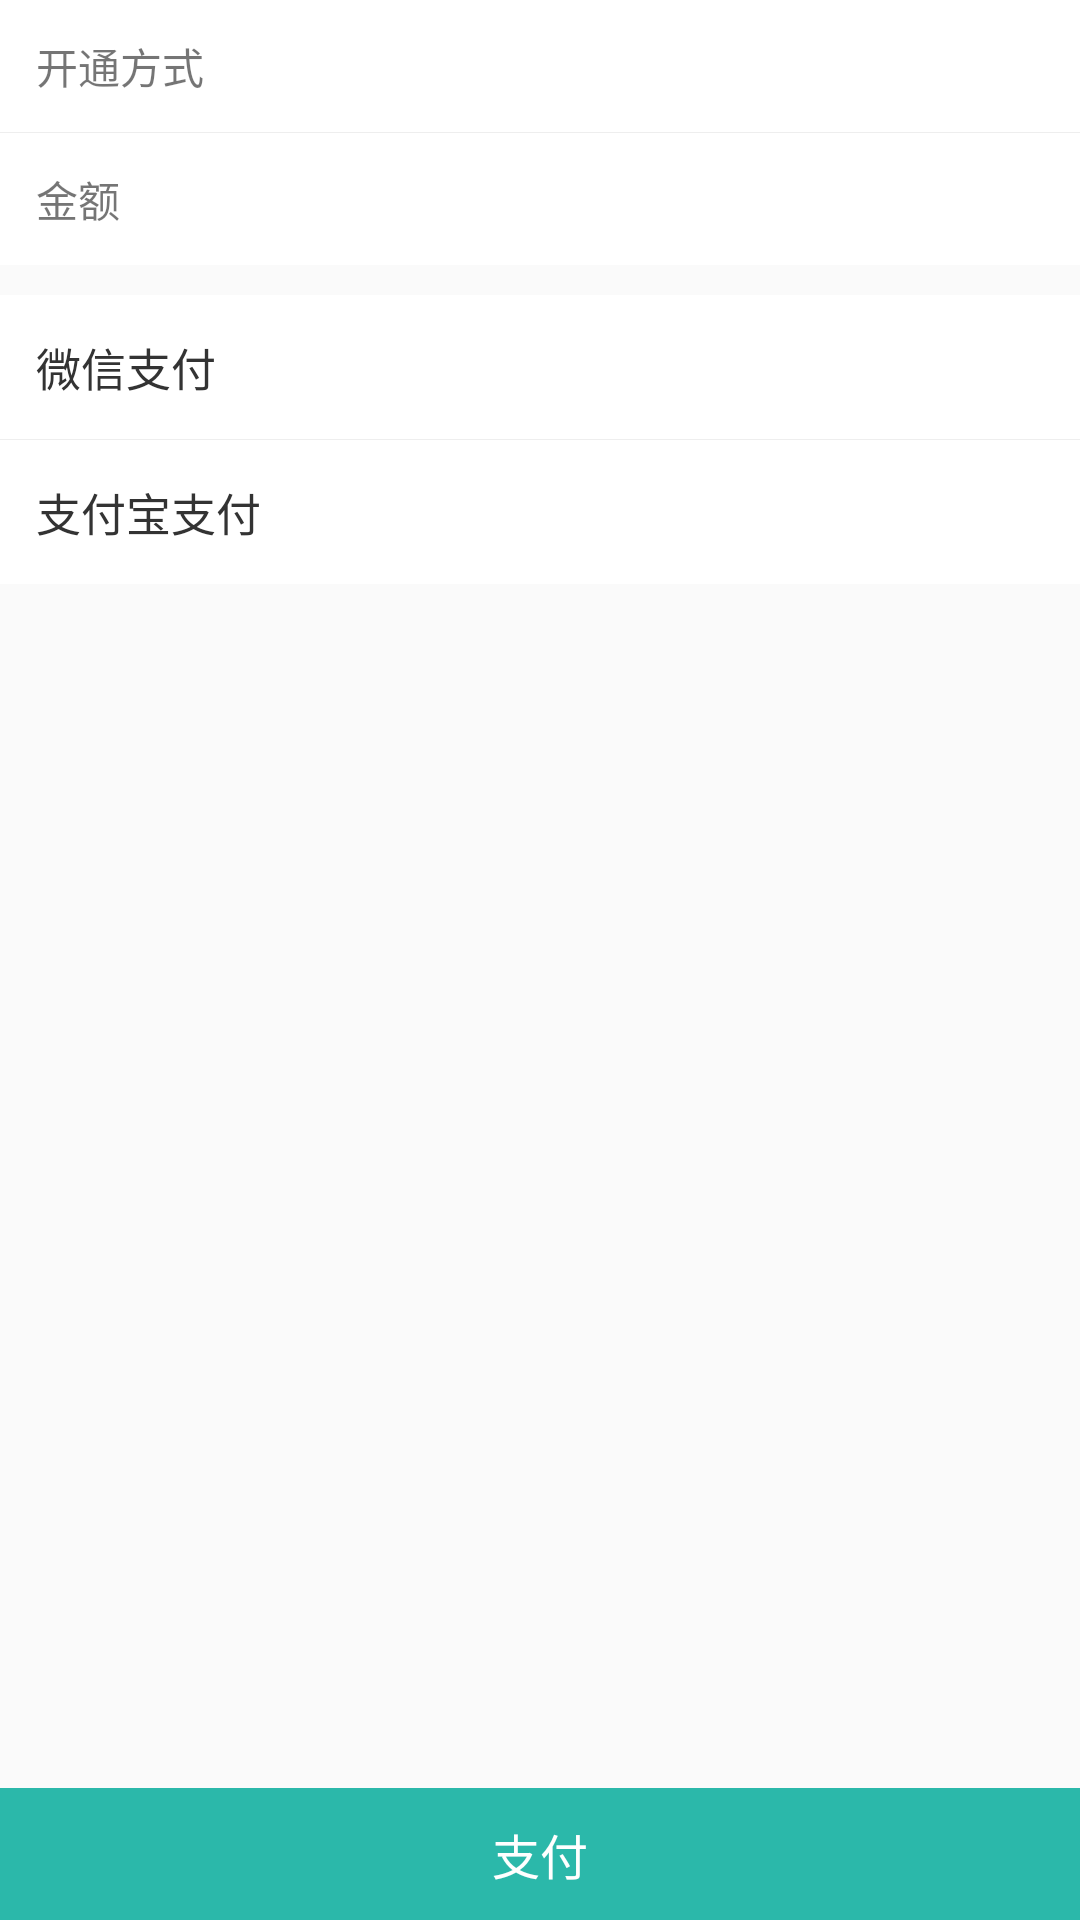

Reconstruct the res/layout file that produces this screen, plus the resources it refers to.
<!-- AndroidManifest.xml: application theme AppTheme -->
<!-- res/layout/act_deal_recharge.xml -->
<?xml version="1.0" encoding="utf-8"?>
<FrameLayout xmlns:android="http://schemas.android.com/apk/res/android"
              android:layout_width="match_parent"
              android:layout_height="match_parent">

	<LinearLayout
		android:layout_width="match_parent"
		android:layout_height="wrap_content"
		android:orientation="vertical">

		<LinearLayout
			android:id="@+id/ll_recharge_mode"
			android:layout_width="match_parent"
			android:layout_height="44dp"
			android:background="@color/white"
			android:gravity="center_vertical"
			android:paddingEnd="12dp"
			android:paddingStart="12dp">

			<TextView
				android:layout_width="wrap_content"
				android:layout_height="wrap_content"
				android:text="@string/open_way"/>

			<TextView
				android:layout_width="match_parent"
				android:layout_height="wrap_content"
				android:drawableEnd="@drawable/list_more"
				android:drawablePadding="6dp"
				android:gravity="end"/>
		</LinearLayout>

		<View style="@style/person_split_match"/>

		<LinearLayout
			android:layout_width="match_parent"
			android:layout_height="44dp"
			android:background="@color/white"
			android:gravity="center_vertical"
			android:paddingEnd="12dp"
			android:paddingStart="12dp">

			<TextView
				android:layout_width="wrap_content"
				android:layout_height="wrap_content"
				android:text="@string/amount_of_money"/>

			<TextView
				android:id="@+id/tv_recharge_price"
				android:layout_width="match_parent"
				android:layout_height="wrap_content"
				android:gravity="end"/>
		</LinearLayout>

		<Space
			android:layout_width="match_parent"
			android:layout_height="10dp"/>

		<TextView
			android:id="@+id/tv_recharge_wxpay"
			android:background="@color/white"
			android:paddingEnd="12dp"
			android:paddingStart="12dp"
			style="@style/RadioBtn"
			android:text="@string/charge_pay_by_wx"/>

		<View style="@style/person_split_match"/>

		<TextView
			android:id="@+id/tv_recharge_alipay"
			android:background="@color/white"
			android:paddingEnd="12dp"
			android:paddingStart="12dp"
			style="@style/RadioBtn"
			android:text="@string/charge_pay_by_zfb"/>
	</LinearLayout>

	<TextView
		android:id="@+id/tv_recharge_pay"
		android:layout_width="match_parent"
		android:layout_height="44dp"
		android:layout_gravity="bottom"
		android:gravity="center"
		android:background="@color/primary_color"
		android:text="@string/charge_pay"
		android:textSize="16sp"
		android:textColor="@color/white"/>
</FrameLayout>
<!-- resources referenced by this layout -->
<resources>
  <color name="primary_color">#2BB8AA</color>
  <string name="amount_of_money">金额</string>
  <string name="charge_pay">支付</string>
  <string name="charge_pay_by_wx">微信支付</string>
  <string name="charge_pay_by_zfb">支付宝支付</string>
  <string name="open_way">开通方式</string>
  <style name="RadioBtn">
  		<item name="android:layout_width">match_parent</item>
  		<item name="android:layout_height">48dp</item>
  		<item name="android:drawableEnd">@drawable/language_area_selector</item>
  		<item name="android:gravity">center_vertical</item>
  		<item name="android:textColor">@color/middle_gray</item>
  		<item name="android:textSize">15sp</item>
  	</style>
  <style name="person_split_match">
  		<item name="android:layout_width">match_parent</item>
  		<item name="android:layout_height">1px</item>
  		<item name="android:background">@color/spilt_line</item>
  	</style>
  <style name="AppTheme" parent="Theme.AppCompat.Light.NoActionBar">
  		
  		<item name="colorPrimary">@color/common_bg</item>
  		<item name="colorPrimaryDark">@color/primary_color</item>
  		<item name="colorAccent">@color/colorAccent</item>
  	</style>
  <color name="middle_gray">#333333</color>
  <color name="spilt_line">#EEEEEE</color>
  <color name="common_bg">#F2F2F2</color>
  <color name="colorAccent">#2BB8AA</color>
  <!-- not gathered from this repository: default colours our renderer supplied (Android Studio template values) -->
  <color name="white">#FFFFFFFF</color>
</resources>
